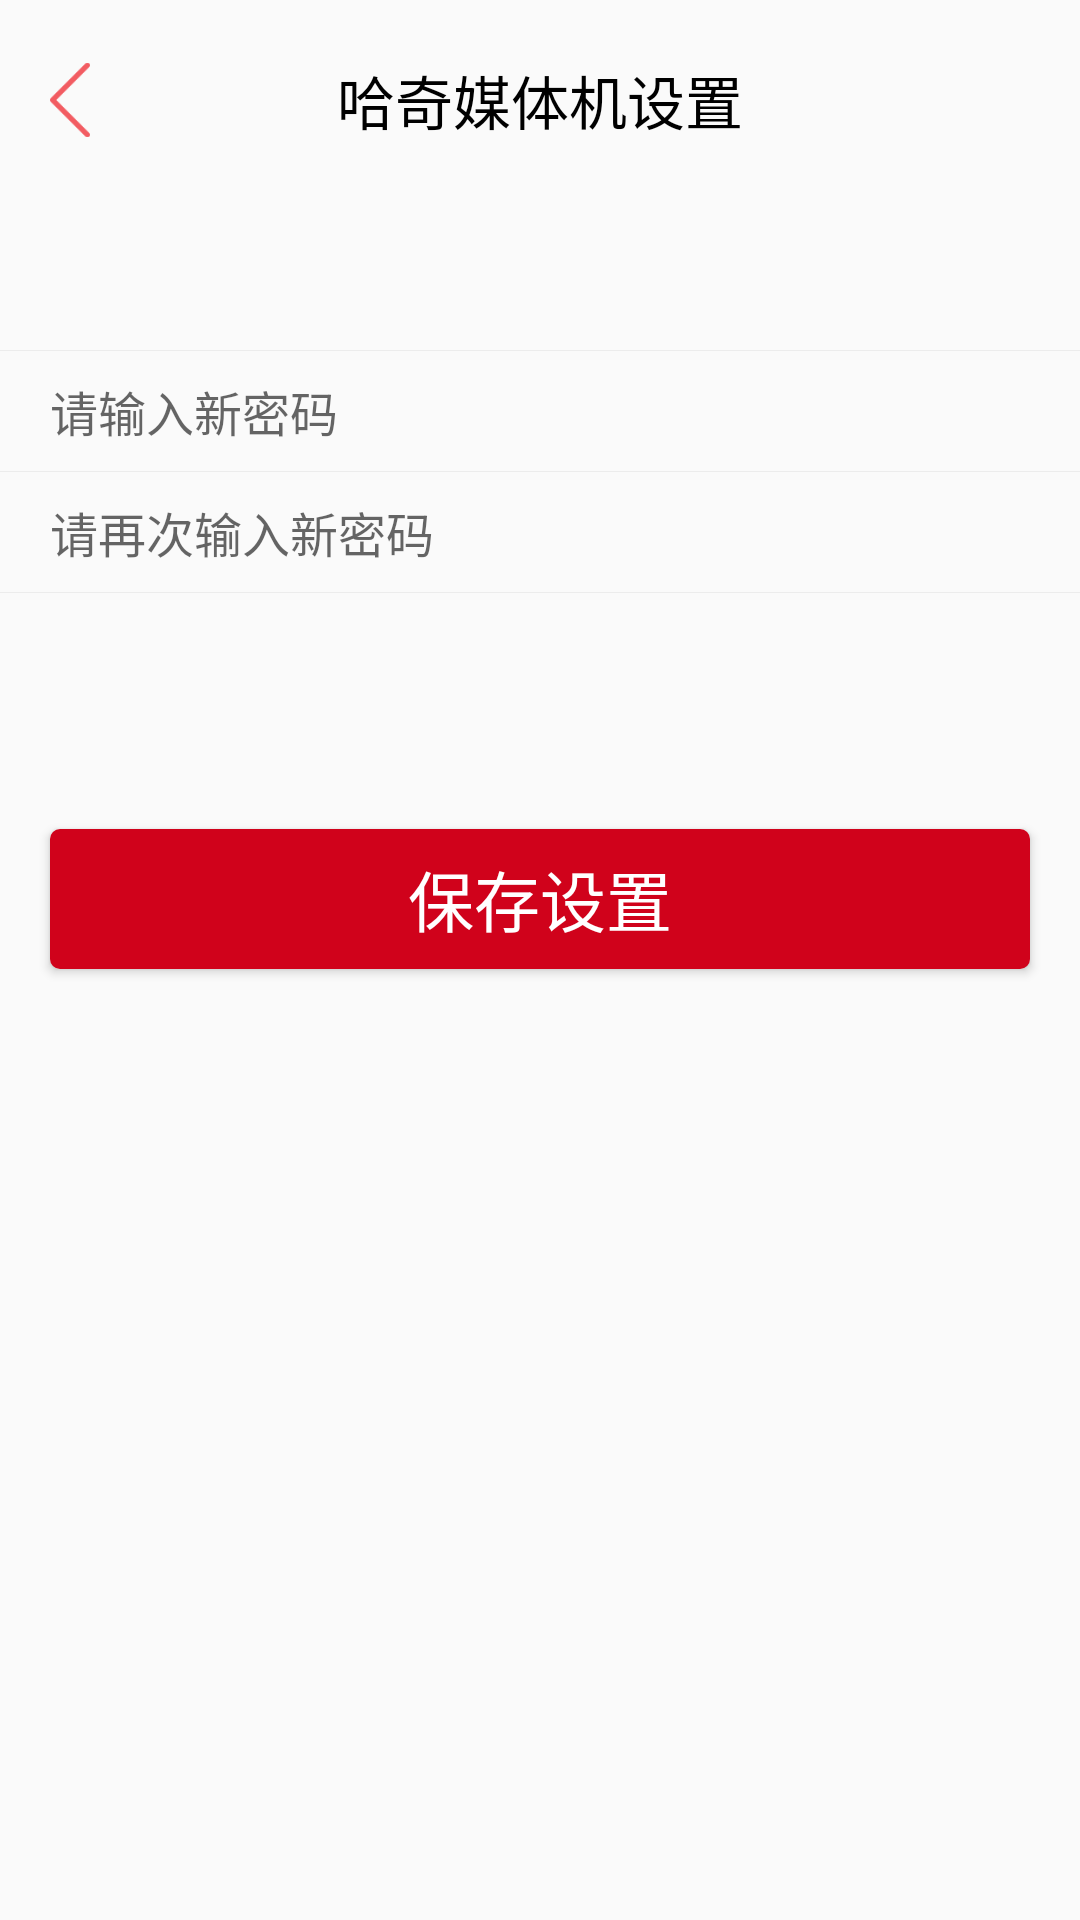

Here is an Android app screen rendered from its layout file. Give the layout XML and the strings, colors and styles it references.
<!-- AndroidManifest.xml: activity theme AppTheme -->
<!-- res/layout/activity_modify.xml -->
<LinearLayout xmlns:android="http://schemas.android.com/apk/res/android"
    android:layout_width="match_parent"
    android:layout_height="match_parent"
    android:orientation="vertical">

    <include layout="@layout/top_title_layout" />


    <include
        layout="@layout/layout_divide_horizontal"
        android:layout_width="match_parent"
        android:layout_height="1px"
        android:layout_marginTop="150px" />

    <EditText
        android:id="@+id/new_pwd"
        android:layout_width="match_parent"
        android:layout_height="120px"
        android:background="@null"
        android:gravity="center_vertical"
        android:hint="请输入新密码"
        android:inputType="textPassword"
        android:maxLength="16"
        android:paddingLeft="50px"
        android:singleLine="true"
        android:textSize="48px" />

    <include layout="@layout/layout_divide_horizontal" />

    <EditText
        android:id="@+id/re_new_pwd"
        android:layout_width="match_parent"
        android:layout_height="120px"
        android:background="@null"
        android:gravity="center_vertical"
        android:hint="请再次输入新密码"
        android:inputType="textPassword"
        android:maxLength="16"
        android:paddingLeft="50px"
        android:singleLine="true"
        android:textSize="48px" />

    <include layout="@layout/layout_divide_horizontal" />

    <Button
        android:id="@+id/save_setting"
        style="@style/ButtonFont"
        android:layout_gravity="center_horizontal"
        android:layout_marginTop="236px"
        android:background="@drawable/button_selector"
        android:text="@string/save_settings" />


</LinearLayout>
<!-- res/layout/top_title_layout.xml (included above) -->
<?xml version="1.0" encoding="utf-8"?>
<RelativeLayout xmlns:android="http://schemas.android.com/apk/res/android"
    xmlns:tools="http://schemas.android.com/tools"
    android:layout_width="match_parent"
    android:layout_height="200px"
    android:layout_alignParentTop="true">

    <TextView
        android:id="@+id/title"
        android:layout_width="wrap_content"
        android:layout_height="wrap_content"
        android:layout_centerInParent="true"
        android:gravity="center_vertical"
        android:text="@string/title"
        android:textColor="#FF000000"
        android:textSize="58px" />

    <ImageView
        android:paddingLeft="50px"
        android:id="@+id/finish"
        android:layout_width="90px"
        android:layout_height="80px"
        android:layout_centerVertical="true"
        android:src="@drawable/iv_back" />

</RelativeLayout>
<!-- res/layout/layout_divide_horizontal.xml (included above) -->
<?xml version="1.0" encoding="utf-8"?>
<View xmlns:android="http://schemas.android.com/apk/res/android"
    android:layout_width="match_parent"
    android:layout_height="1px"
    android:background="#ececec" />
<!-- resources referenced by this layout -->
<resources>
  <!-- drawable button_selector (drawable) -->
  <?xml version="1.0" encoding="utf-8"?>
  <selector xmlns:android="http://schemas.android.com/apk/res/android">
      <item android:drawable="@drawable/setting_button_enabled_false" android:state_enabled="false" />
      <item android:drawable="@drawable/setting_button_press" android:state_pressed="true" />
      <item android:drawable="@drawable/setting_button_normal" android:state_pressed="false" />
  
  </selector>
  <!-- drawable iv_back: png bitmap (drawable-hdpi, 605 bytes) -->
  <string name="save_settings">保存设置</string>
  <string name="title">哈奇媒体机设置</string>
  <style name="ButtonFont" parent="@android:style/TextAppearance.Large">
          <item name="android:layout_width">980px</item>
          <item name="android:layout_height">140px</item>
          <item name="android:gravity">center</item>
          <item name="android:textColor">#ffffff</item>
          <item name="android:background">@drawable/button_selector</item>
          <item name="android:typeface">monospace</item>
      </style>
  <style name="AppTheme" parent="Theme.AppCompat.Light.NoActionBar">
          
          <item name="windowNoTitle">true</item>
          <item name="android:windowFullscreen">true</item>
      </style>
  <!-- drawable setting_button_enabled_false (drawable) -->
  <?xml version="1.0" encoding="utf-8"?>
  <shape xmlns:android="http://schemas.android.com/apk/res/android"
      android:shape="rectangle">
      <solid android:color="#ececec" />
      <corners android:radius="10px" />
  </shape>
  <!-- drawable setting_button_press (drawable) -->
  <?xml version="1.0" encoding="utf-8"?>
  <shape xmlns:android="http://schemas.android.com/apk/res/android"
      android:shape="rectangle">
      <solid android:color="#ff5f5f" />
      <corners android:radius="10px" />
  </shape>
  <!-- drawable setting_button_normal (drawable) -->
  <?xml version="1.0" encoding="utf-8"?>
  <shape xmlns:android="http://schemas.android.com/apk/res/android"
      android:shape="rectangle">
      <solid android:color="#D0021B" />
      <corners android:radius="10px" />
  </shape>
</resources>
